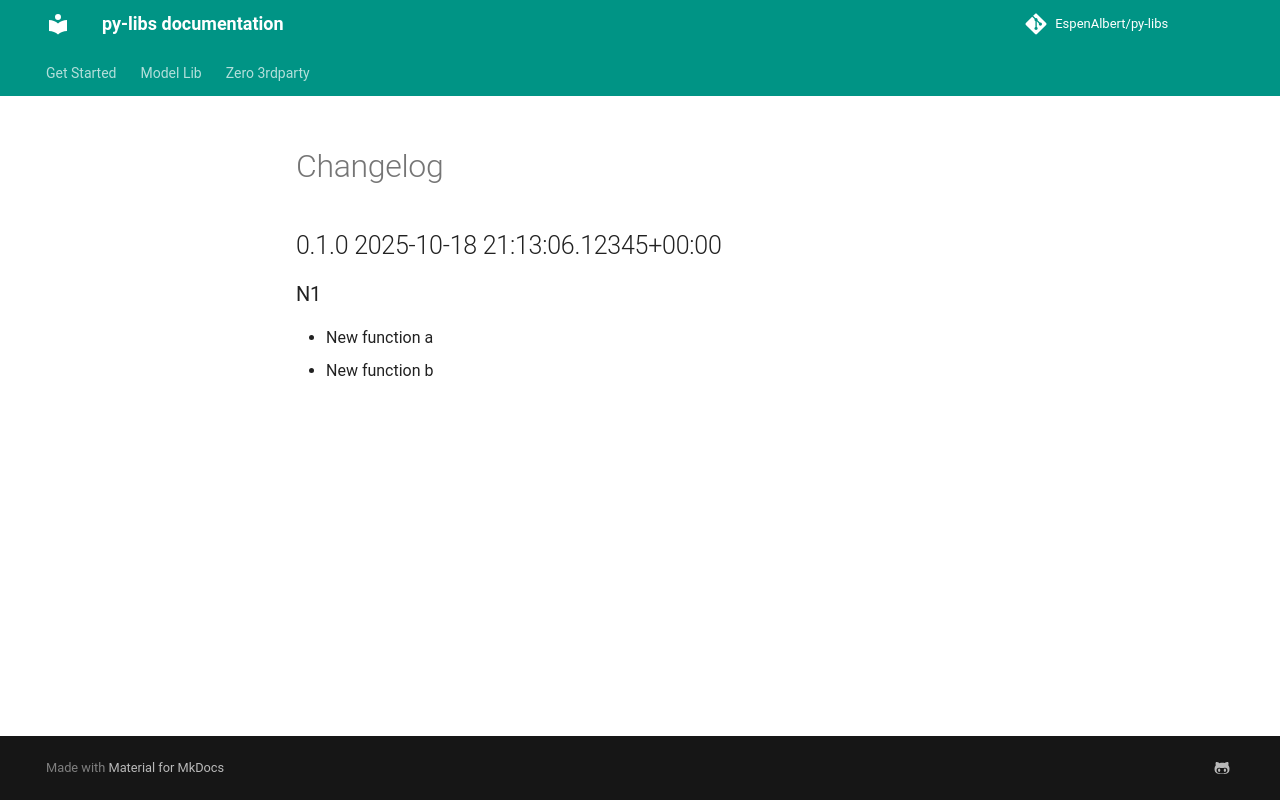

repository: EspenAlbert/py-libs · page: pkg-ext/pkg_ext/testdata/e2e/03_nested/CHANGELOG/index.html · generator: mkdocs

# Changelog

## 0.1.0 2025-10-18 21:13:06.12345+00:00

### N1
- New function a
- New function b
